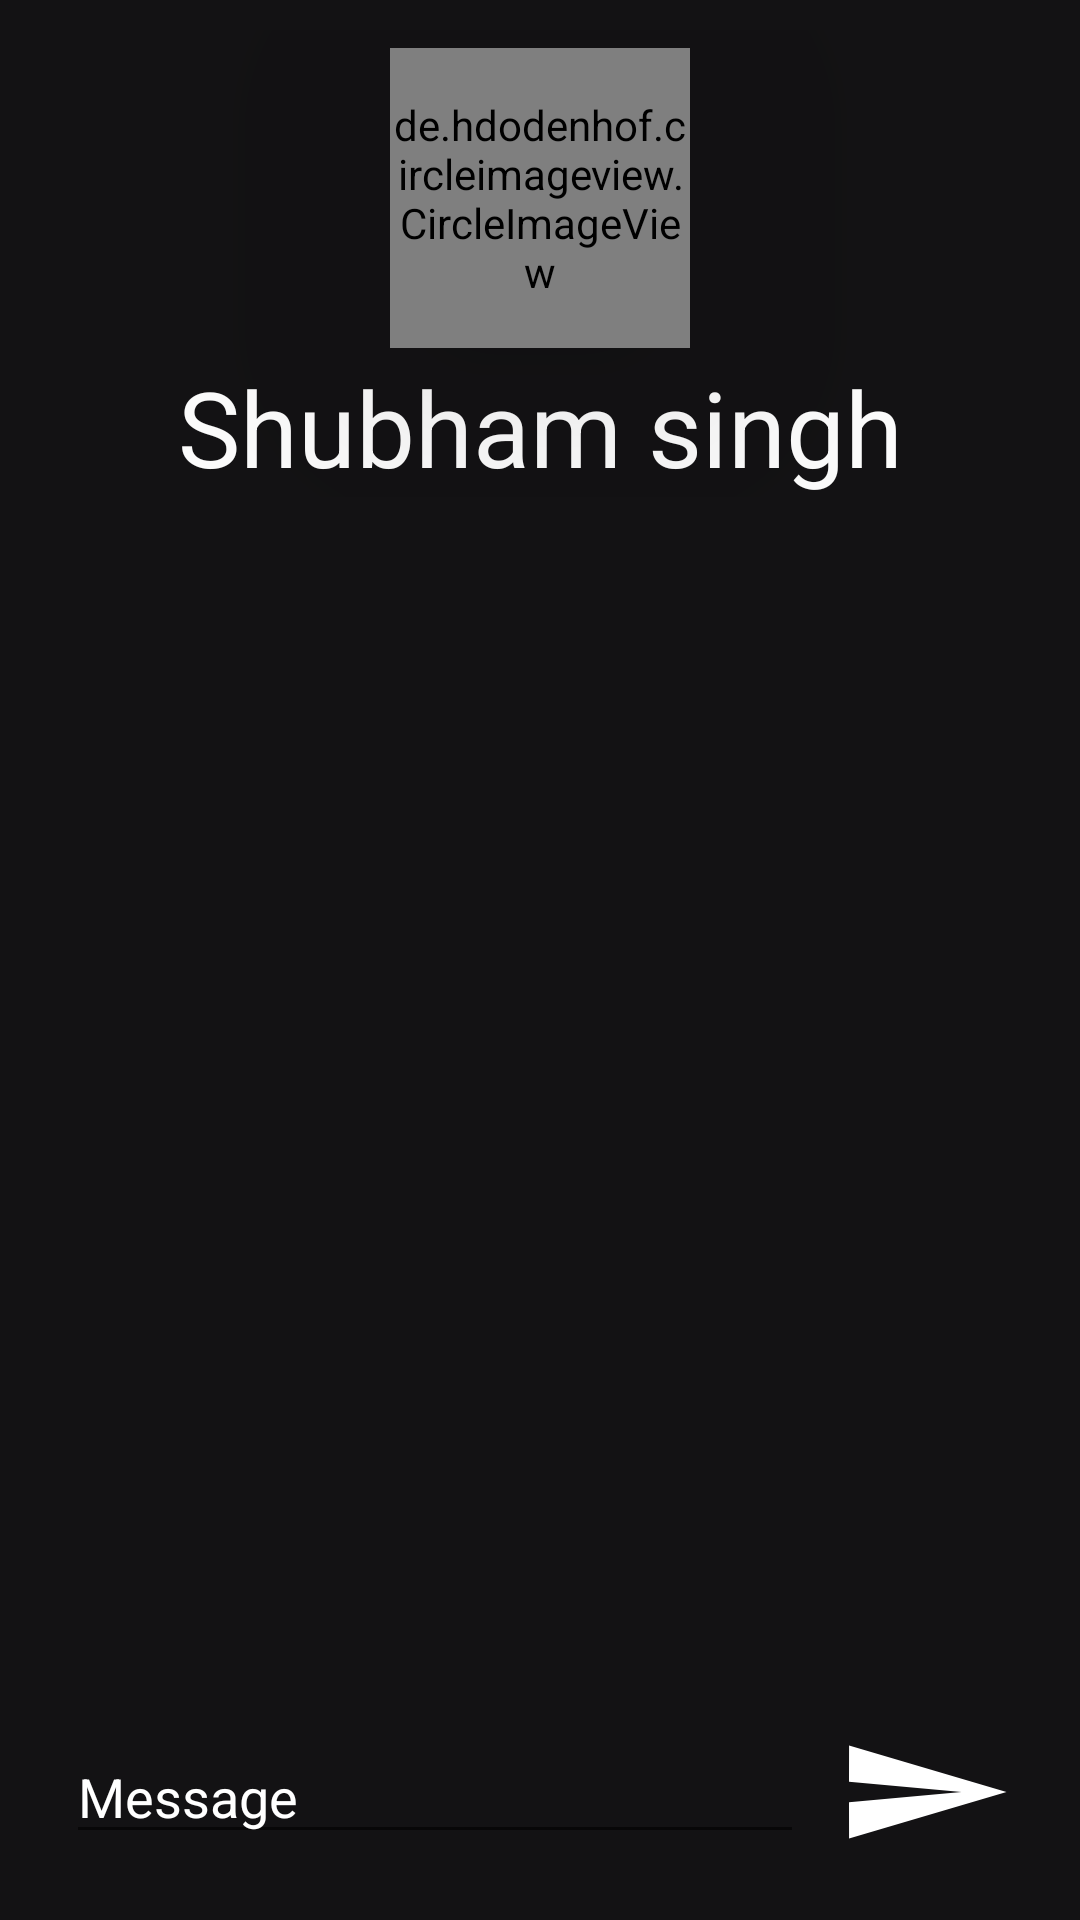

Layout XML and referenced resources for this Android screen:
<!-- AndroidManifest.xml: application theme Theme.Chat_App -->
<!-- res/layout/activity_batein.xml -->
<?xml version="1.0" encoding="utf-8"?>
<layout xmlns:tools="http://schemas.android.com/tools"
    xmlns:android="http://schemas.android.com/apk/res/android"
    xmlns:app="http://schemas.android.com/apk/res-auto">
    <androidx.constraintlayout.widget.ConstraintLayout
        android:layout_width="match_parent"
        android:layout_height="match_parent"
        tools:context=".Activity.batein"
        android:background="@color/background">

        <LinearLayout
            android:id="@+id/c"
            android:layout_width="wrap_content"
            android:layout_height="wrap_content"
            android:padding="10dp"
            android:orientation="vertical"
            android:layout_marginBottom="10dp"
            app:layout_constraintEnd_toEndOf="parent"
            app:layout_constraintStart_toStartOf="parent"
            app:layout_constraintTop_toTopOf="parent"
            >

            <de.hdodenhof.circleimageview.CircleImageView
                android:id="@+id/headigAvatar"
                android:layout_width="100dp"
                android:layout_height="100dp"
                android:layout_gravity="center"
                android:src="@drawable/img_4"
                android:layout_marginBottom="3dp"
                android:layout_marginTop="6dp"
                android:elevation="60dp"
                android:shadowColor="@color/white"
                />


            <TextView
                android:id="@+id/headingName"
                android:layout_width="wrap_content"
                android:layout_height="wrap_content"
                android:layout_gravity="center"
                android:layout_marginLeft="20dp"
                android:layout_marginRight="20dp"
                android:layout_weight="1"
                android:text="Shubham singh"
                android:textColor="@color/white"
                android:textSize="35dp" />

        </LinearLayout>

        <androidx.recyclerview.widget.RecyclerView
            android:id="@+id/textrecycle"
            android:layout_width="0dp"
            android:layout_height="0dp"
            app:layout_constraintBottom_toTopOf="@+id/linearLayout"
            app:layout_constraintEnd_toEndOf="parent"
            app:layout_constraintStart_toStartOf="parent"
            app:layout_constraintTop_toBottomOf="@id/c"
            tools:listitem="@layout/senderchat"/>

        <LinearLayout
            android:src="@drawable/searchfrnds"
            android:id="@+id/linearLayout"
            android:layout_width="match_parent"
            android:layout_height="wrap_content"
            android:layout_margin="20dp"
            android:orientation="horizontal"
            app:layout_constraintBottom_toBottomOf="parent"
            app:layout_constraintEnd_toEndOf="parent"
            app:layout_constraintStart_toStartOf="parent"
            android:padding="2dp"
            >

            <EditText
                android:id="@+id/sendtext"
                android:layout_width="wrap_content"
                android:layout_height="wrap_content"
                android:layout_weight="1"
                android:hint="Message"
                android:textColorHint="@color/white"
                android:layout_marginRight="10dp"
                android:layout_marginTop="10dp"
                />

            <Button
                android:id="@+id/sendbutton"
                android:layout_width="60dp"
                android:layout_height="match_parent"
                android:background="@drawable/sendimg"
                android:layout_marginTop="10dp"/>

        </LinearLayout>

    </androidx.constraintlayout.widget.ConstraintLayout>
</layout>
<!-- res/layout/senderchat.xml (included above) -->
<?xml version="1.0" encoding="utf-8"?>
<LinearLayout xmlns:android="http://schemas.android.com/apk/res/android"
    xmlns:app="http://schemas.android.com/apk/res-auto"
    xmlns:tools="http://schemas.android.com/tools"
    android:layout_width="match_parent"
    android:layout_height="wrap_content"
    android:orientation="horizontal"
    android:padding="6dp"
    android:layout_margin="4dp"
    android:gravity="end"
    >

    <LinearLayout
        android:layout_width="wrap_content"
        android:layout_height="wrap_content"
        android:background="@color/background">

        <TextView
            android:id="@+id/senderTv"
            android:layout_width="wrap_content"
            android:layout_height="wrap_content"
            android:layout_gravity="center"
            android:layout_marginRight="10dp"
            android:layout_weight="1"
            android:background="@drawable/senderchat"
            android:paddingLeft="15dp"
            android:paddingTop="8dp"
            android:paddingRight="15dp"
            android:paddingBottom="8dp"
            android:text="Shubham singh"
            android:textColor="@color/white"
            android:textSize="20dp" />

        <de.hdodenhof.circleimageview.CircleImageView
        android:id="@+id/SenderAvatar"
        android:layout_width="50dp"
        android:layout_height="50dp"
        android:src="@drawable/img_4"
        android:layout_marginBottom="30dp"
        />
</LinearLayout>
</LinearLayout>
<!-- resources referenced by this layout -->
<resources>
  <color name="background">#131214</color>
  <color name="white">#FFFFFFFF</color>
  <!-- drawable img_4: png bitmap (drawable, 10990 bytes) -->
  <!-- drawable searchfrnds (drawable) -->
  <?xml version="1.0" encoding="utf-8"?>
  <selector xmlns:android="http://schemas.android.com/apk/res/android">
      <item>
         <shape>
             <stroke android:width="2dp" android:color="@color/teal_700"/>
             <corners android:radius="18dp" />
             <solid android:color="@color/background"/>
         </shape>
      </item>
  </selector>
  <!-- drawable senderchat (drawable) -->
  <?xml version="1.0" encoding="utf-8"?>
  <selector xmlns:android="http://schemas.android.com/apk/res/android">
      <item>
          <shape>
              <stroke android:width="2dp" android:color="@color/teal_200"/>
              <corners android:radius="18dp" android:topRightRadius="0dp"/>
              <solid android:color="@color/teal_700"/>
          </shape>
      </item>
  </selector>
  <!-- drawable sendimg (drawable) -->
  <vector android:autoMirrored="true" android:height="24dp"
      android:tint="#ffffff" android:viewportHeight="24"
      android:viewportWidth="24" android:width="24dp" xmlns:android="http://schemas.android.com/apk/res/android">
      <path android:fillColor="#E1EBEB" android:pathData="M2.01,21L23,12 2.01,3 2,10l15,2 -15,2z"/>
  </vector>
  <style name="Theme.Chat_App" parent="Theme.MaterialComponents.DayNight.DarkActionBar">
          
          <item name="colorPrimary">@color/teal_700</item>
          <item name="colorPrimaryVariant">@color/teal_700</item>
          <item name="colorOnPrimary">@color/white</item>
          
          <item name="colorSecondary">@color/teal_200</item>
          <item name="colorSecondaryVariant">@color/teal_700</item>
          <item name="colorOnSecondary">@color/white</item>
          
          <item name="android:statusBarColor">?attr/colorPrimaryVariant</item>
          
          <item name="android:forceDarkAllowed" tools:targetApi="q">false</item>
      </style>
  <color name="teal_700">#FF018786</color>
  <color name="teal_200">#FF03DAC5</color>
</resources>
